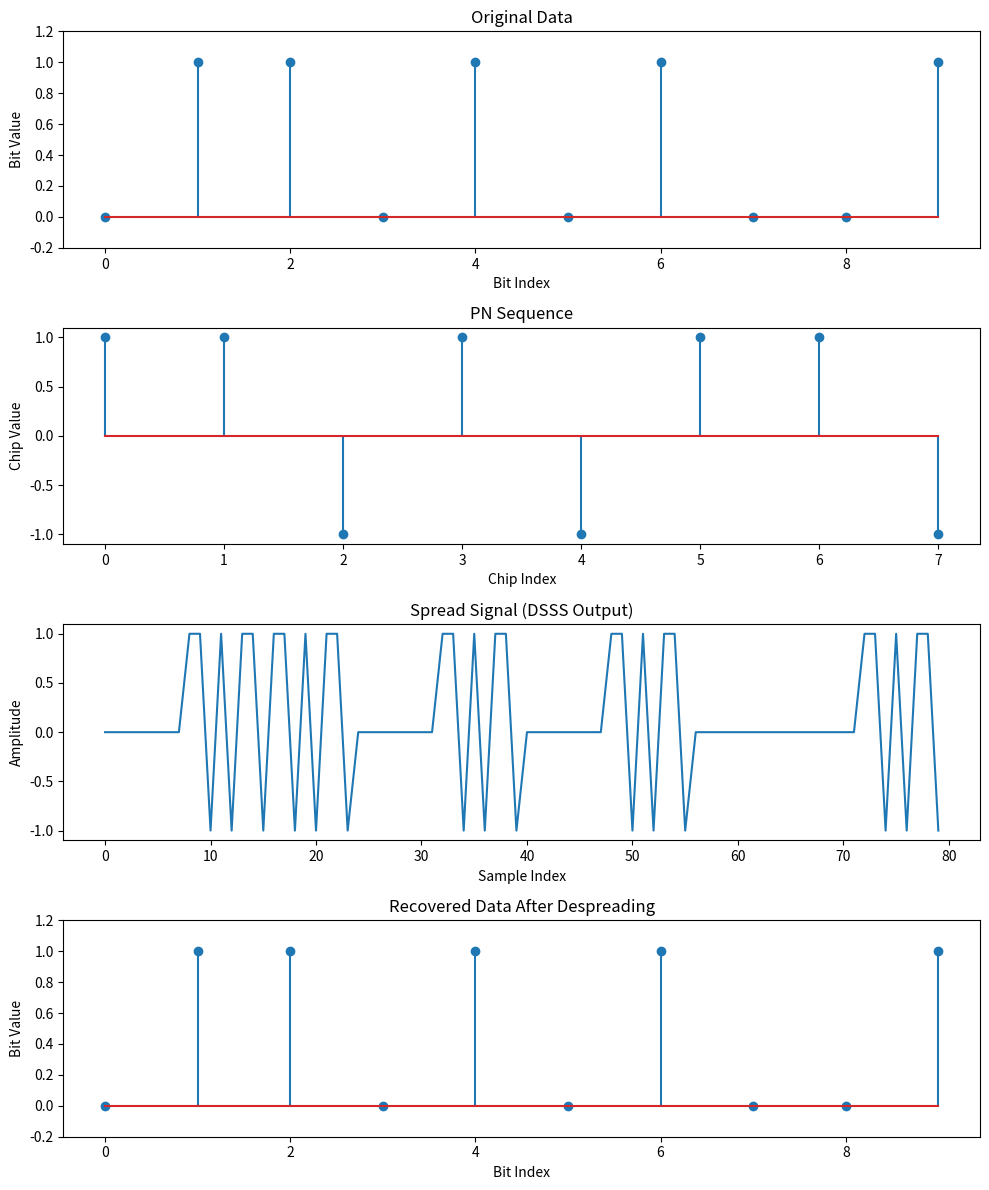

Generate this figure with matplotlib:
import numpy as np
import matplotlib.pyplot as plt
import random

# Function to generate random binary data (0 or 1)
def generate_random_data(length):
    return [random.randint(0, 1) for _ in range(length)]

# Function to generate a PN sequence (spreading code)
def generate_pn_sequence(length):
    return [random.choice([-1, 1]) for _ in range(length)]

# Function to spread the data using DSSS
def spread_data(data, pn_sequence):
    spread_signal = []
    for bit in data:
        spread_bit = [bit * chip for chip in pn_sequence]
        spread_signal.extend(spread_bit)
    return np.array(spread_signal)

# Function to despread the received signal
def despread_data(spread_signal, pn_sequence):
    despread_signal = []
    chips_per_bit = len(pn_sequence)
    for i in range(0, len(spread_signal), chips_per_bit):
        chunk = spread_signal[i:i + chips_per_bit]
        despread_bit = np.sign(np.dot(chunk, pn_sequence))  # Correlate with PN sequence
        despread_signal.append(1 if despread_bit > 0 else 0)
    return np.array(despread_signal)

# Parameters
data_length = 10   # Length of the binary data sequence
pn_length = 8      # Length of the PN sequence (chips per bit)

# Generate random binary data and PN sequence
data = generate_random_data(data_length)
pn_sequence = generate_pn_sequence(pn_length)

# Spread the data using DSSS
spread_signal = spread_data(data, pn_sequence)

# Simulate the received signal (for simplicity, no noise or interference added)
received_signal = spread_signal

# Despread the received signal to recover the original data
despread_data = despread_data(received_signal, pn_sequence)

# Disable interactive mode
plt.ioff()

# Plot the results
fig, axs = plt.subplots(4, 1, figsize=(10, 12))

# Plot the original data
axs[0].stem(data)
axs[0].set_title('Original Data')
axs[0].set_xlabel('Bit Index')
axs[0].set_ylabel('Bit Value')
axs[0].set_ylim(-0.2, 1.2)

# Plot the PN sequence
axs[1].stem(pn_sequence)
axs[1].set_title('PN Sequence')
axs[1].set_xlabel('Chip Index')
axs[1].set_ylabel('Chip Value')

# Plot the spread signal
axs[2].plot(spread_signal)
axs[2].set_title('Spread Signal (DSSS Output)')
axs[2].set_xlabel('Sample Index')
axs[2].set_ylabel('Amplitude')

# Plot the recovered data after despreading
axs[3].stem(despread_data)
axs[3].set_title('Recovered Data After Despreading')
axs[3].set_xlabel('Bit Index')
axs[3].set_ylabel('Bit Value')
axs[3].set_ylim(-0.2, 1.2)

# Show the plots
plt.tight_layout()
plt.show()
